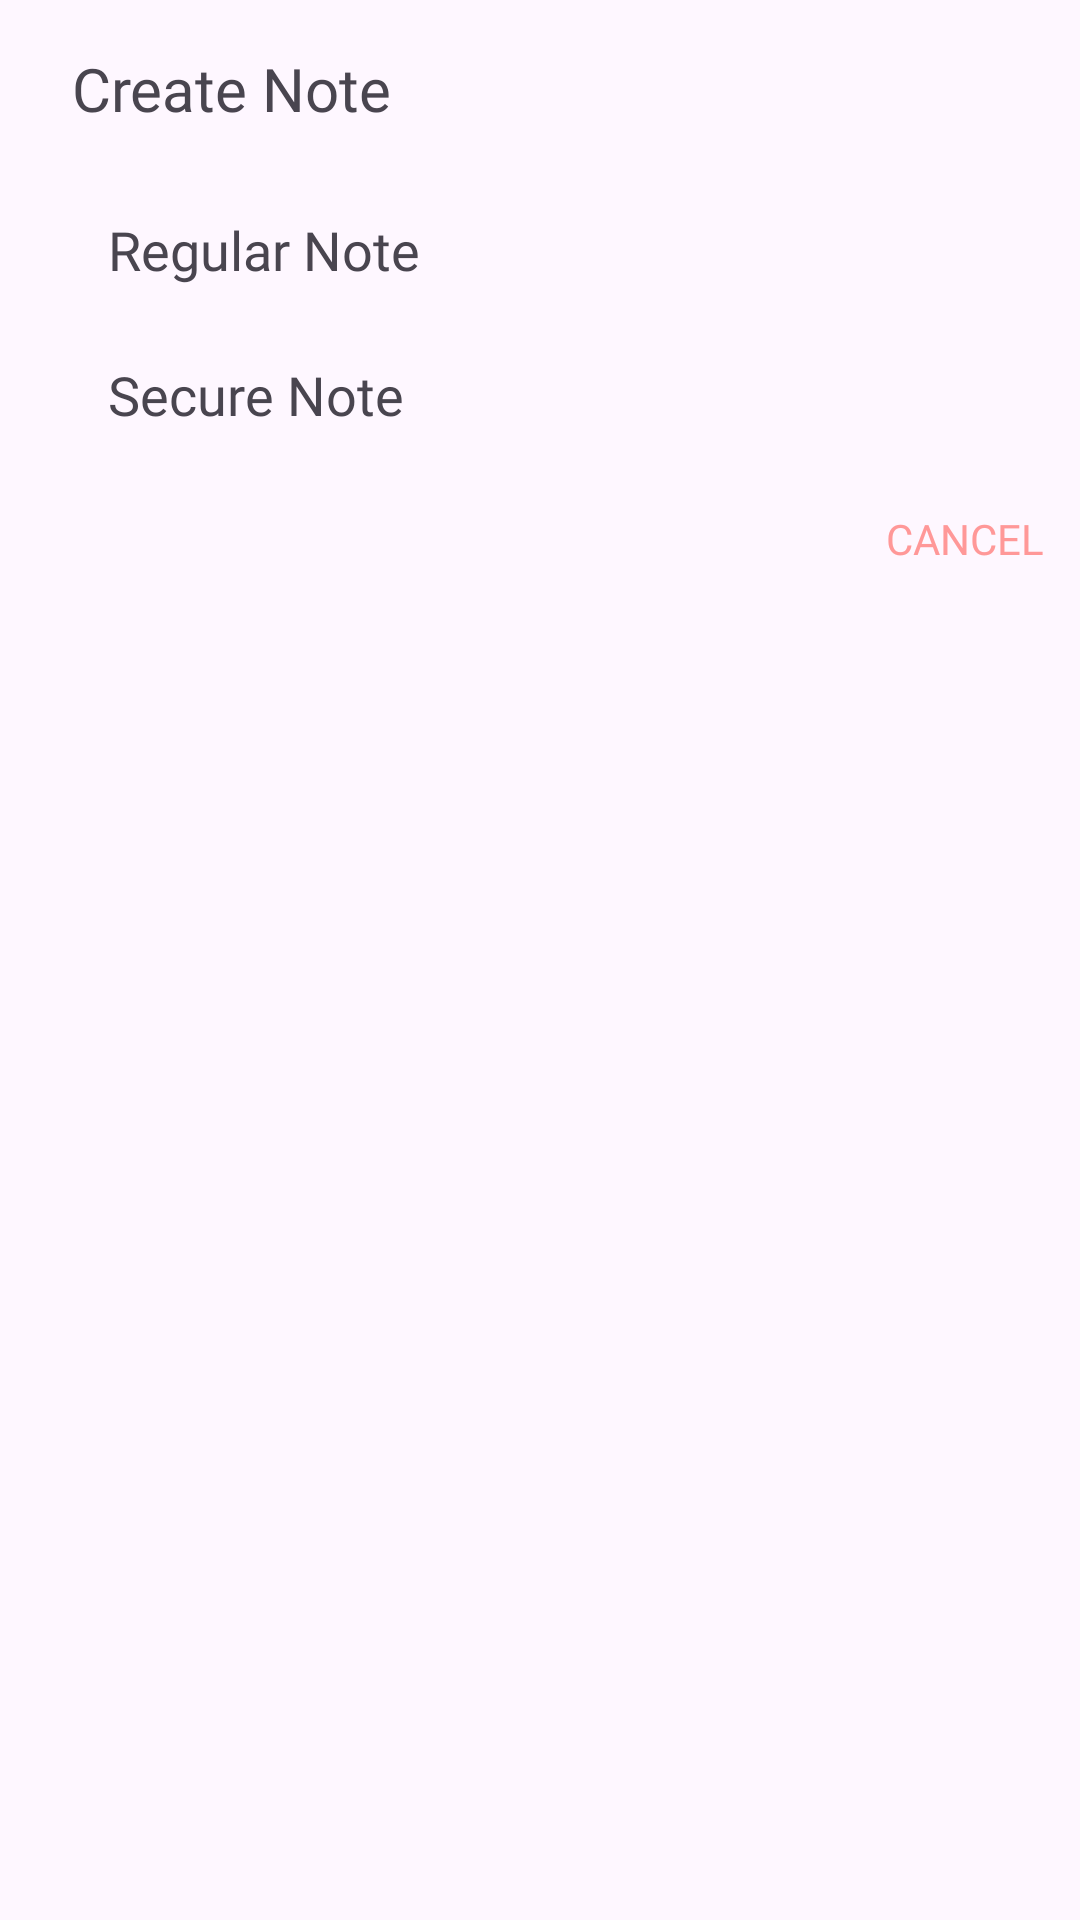

Reconstruct the res/layout file that produces this screen, plus the resources it refers to.
<!-- AndroidManifest.xml: application theme Theme.Notes -->
<!-- res/layout/dialog_main_new_note.xml -->
<?xml version="1.0" encoding="utf-8"?>
<LinearLayout xmlns:android="http://schemas.android.com/apk/res/android"
    android:layout_width="match_parent"
    android:layout_height="wrap_content"
    android:orientation="vertical">

    
    <TextView
        android:layout_width="match_parent"
        android:layout_height="wrap_content"
        android:fontFamily="@font/menu"
        android:paddingStart="24dp"
        android:paddingTop="16dp"
        android:paddingEnd="24dp"
        android:paddingBottom="16dp"
        android:text="@string/create_note"
        android:textSize="@dimen/dialog_title_size" />

    <LinearLayout
        android:layout_width="match_parent"
        android:layout_height="wrap_content"
        android:orientation="vertical"
        android:paddingStart="24dp"
        android:paddingEnd="24dp">

        
        <TextView
            android:id="@+id/new_note"
            android:layout_width="match_parent"
            android:layout_height="wrap_content"
            android:clickable="true"
            android:focusable="true"
            android:fontFamily="@font/menu"
            android:paddingStart="12dp"
            android:paddingTop="12dp"
            android:paddingEnd="12dp"
            android:paddingBottom="12dp"
            android:text="@string/regular_note"
            android:textSize="@dimen/dialog_new_note_text_size" />

        
        <TextView
            android:id="@+id/new_secure_note"
            android:layout_width="match_parent"
            android:layout_height="wrap_content"
            android:clickable="true"
            android:focusable="true"
            android:fontFamily="@font/menu"
            android:paddingStart="12dp"
            android:paddingTop="12dp"
            android:paddingEnd="12dp"
            android:paddingBottom="12dp"
            android:text="@string/secure_note"
            android:textSize="@dimen/dialog_new_note_text_size" />

    </LinearLayout>

    
    <Button
        android:id="@+id/dialog_negative"
        style="?android:attr/borderlessButtonStyle"
        android:layout_width="wrap_content"
        android:layout_height="wrap_content"
        android:layout_gravity="end"
        android:fontFamily="@font/menu"
        android:minWidth="64dp"
        android:text="@string/cancel"
        android:textAllCaps="true"
        android:textColor="@color/pink_remove"
        android:textSize="@dimen/dialog_button_text_size" />

</LinearLayout>
<!-- resources referenced by this layout -->
<resources>
  <color name="pink_remove">#FFFF9898</color>
  <dimen name="dialog_button_text_size">14sp</dimen>
  <dimen name="dialog_new_note_text_size">18sp</dimen>
  <dimen name="dialog_title_size">20sp</dimen>
  <string name="cancel">Cancel</string>
  <string name="create_note">Create Note</string>
  <string name="regular_note">Regular Note</string>
  <string name="secure_note">Secure Note</string>
  <style name="Theme.Notes" parent="Base.Theme.Notes" />
  <style name="Base.Theme.Notes" parent="Theme.Material3.DayNight.NoActionBar">
          <item name="android:statusBarColor">@color/background</item>
          <item name="android:navigationBarColor">@color/background</item>
          <item name="android:windowLightStatusBar">true</item>
      </style>
  <color name="background">#FFFDF0FF</color>
</resources>
